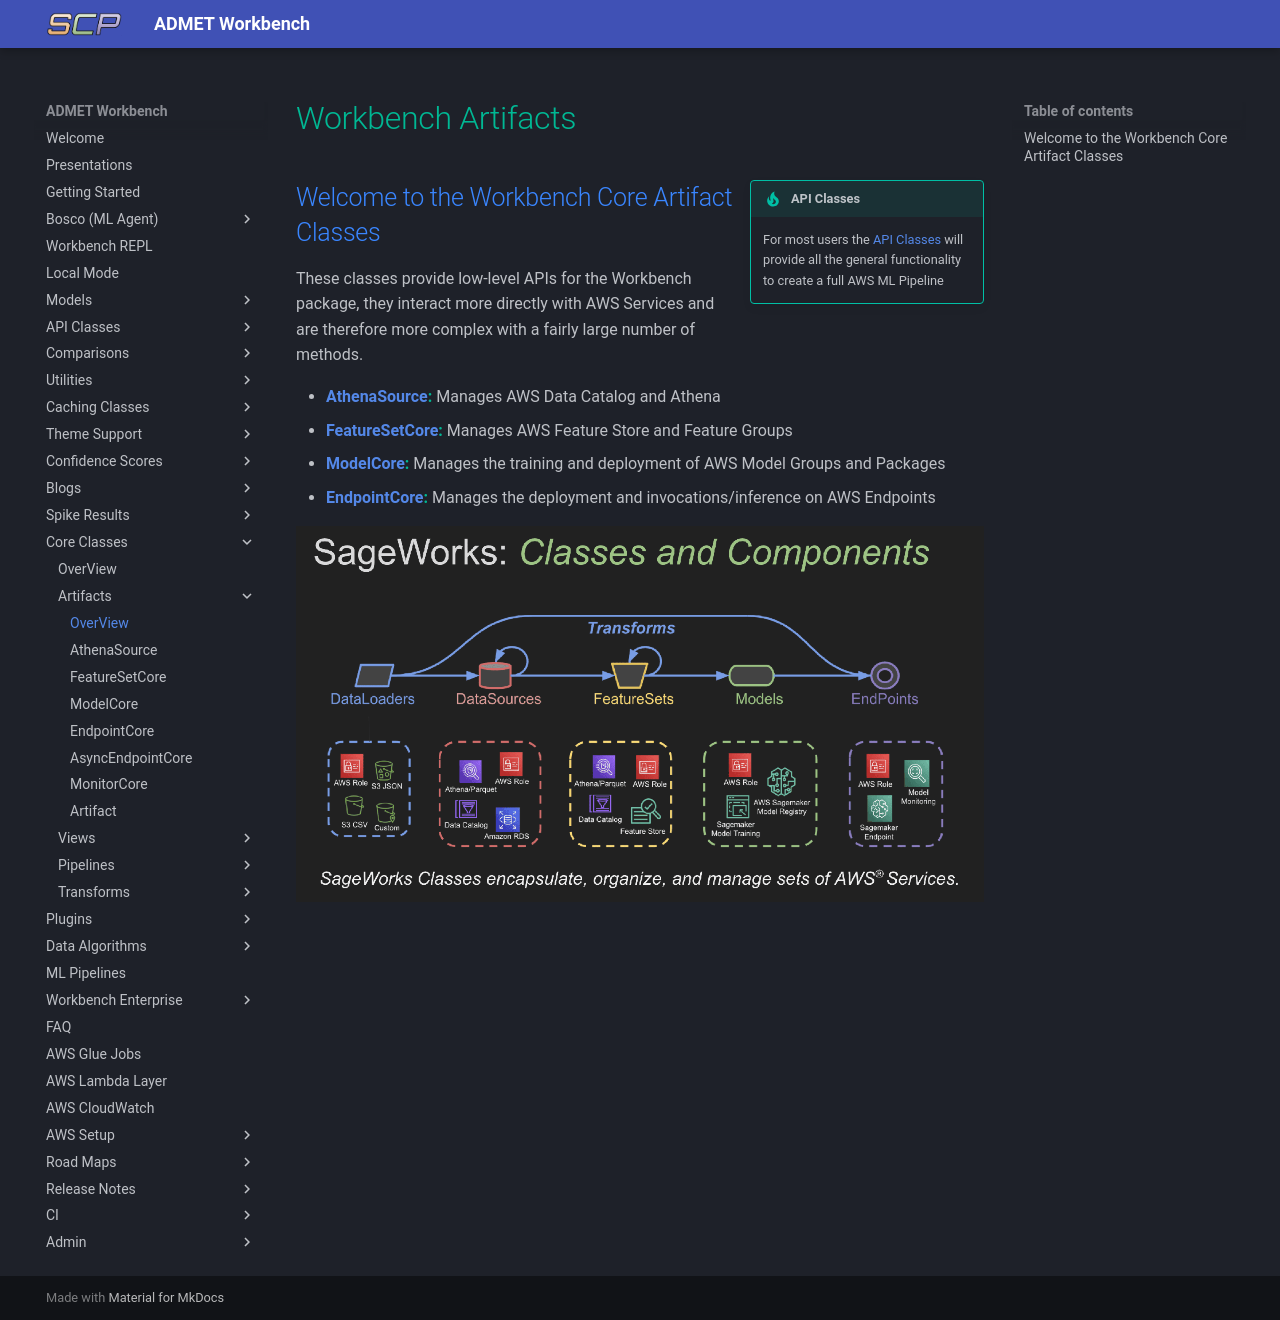

repository: SuperCowPowers/workbench · page: core_classes/artifacts/overview/index.html · generator: mkdocs

# Workbench Artifacts
!!! tip inline end "API Classes"
    For most users the [API Classes](../../api_classes/overview.md) will provide all the general functionality to create a full AWS ML Pipeline

## Welcome to the Workbench Core Artifact Classes

These classes provide low-level APIs for the Workbench package, they interact more directly with AWS Services and are therefore more complex with a fairly large number of methods. 

- **[AthenaSource](athena_source.md):** Manages AWS Data Catalog and Athena
- **[FeatureSetCore](feature_set_core.md):** Manages AWS Feature Store and Feature Groups
- **[ModelCore](model_core.md):** Manages the training and deployment of AWS Model Groups and Packages
- **[EndpointCore](endpoint_core.md):** Manages the deployment and invocations/inference on AWS Endpoints

![ML Pipeline](../../images/workbench_concepts.png)
